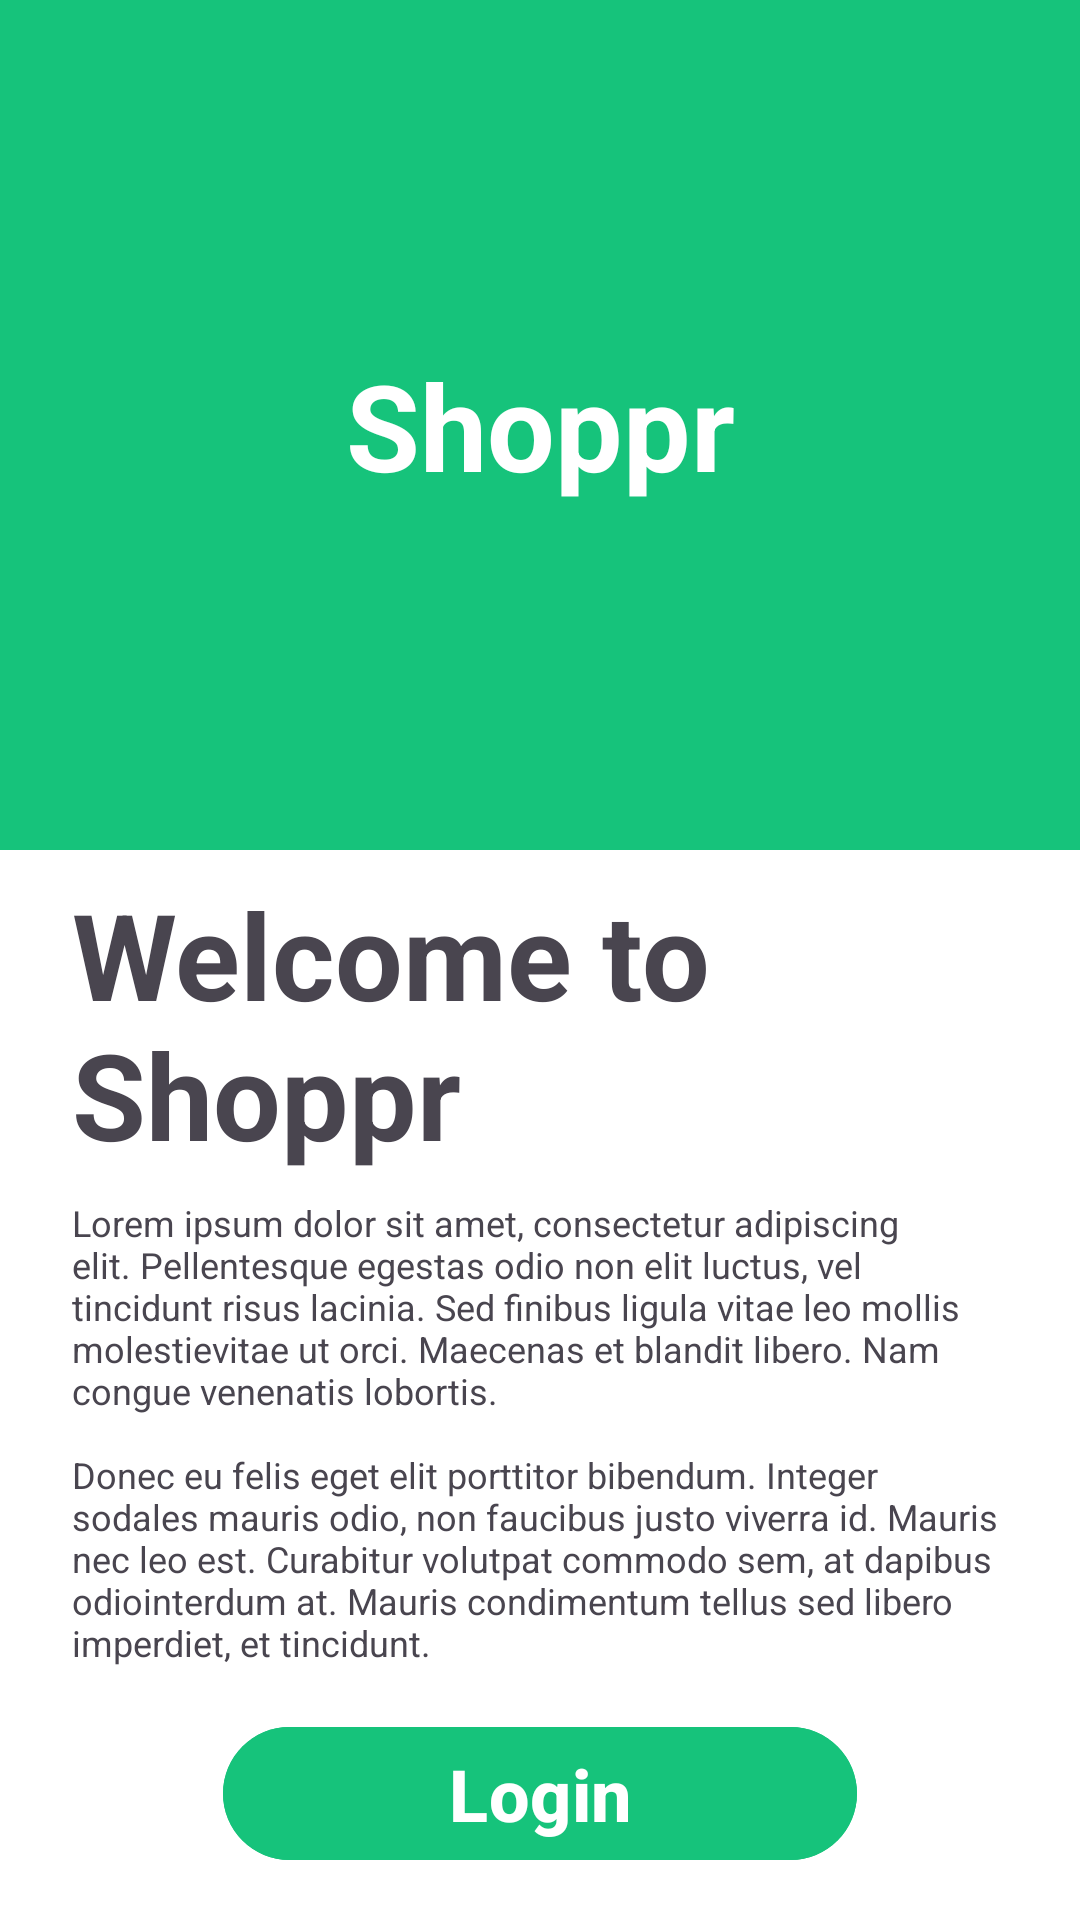

The Android layout XML behind this screen, and the referenced resources:
<!-- AndroidManifest.xml: application theme Theme.Shoppr -->
<!-- res/layout/fragment_welcome.xml -->
<?xml version="1.0" encoding="utf-8"?>
<FrameLayout xmlns:android="http://schemas.android.com/apk/res/android"
    xmlns:app="http://schemas.android.com/apk/res-auto"
    xmlns:tools="http://schemas.android.com/tools"
    android:layout_width="match_parent"
    android:layout_height="match_parent"
    android:background="?colorSecondary"
    tools:context=".fragments.WelcomeFragment">
    <androidx.constraintlayout.widget.ConstraintLayout
        android:layout_width="match_parent"
        android:layout_height="match_parent">
        <TextView
            android:id="@+id/app_name_text"
            android:layout_width="wrap_content"
            android:layout_height="wrap_content"
            android:text="@string/app_name"
            android:textSize="40sp"
            android:textStyle="bold"
            android:textColor="?colorPrimary"
            app:layout_constraintEnd_toEndOf="parent"
            app:layout_constraintStart_toStartOf="parent"
            app:layout_constraintTop_toTopOf="parent"
            app:layout_constraintBottom_toTopOf="@id/bottom_desc"/>

        <androidx.constraintlayout.widget.ConstraintLayout
            android:id="@+id/bottom_desc"
            android:layout_width="fill_parent"
            android:layout_height="wrap_content"
            android:background="?colorPrimary"
            app:layout_constraintBottom_toBottomOf="parent"
            app:layout_constraintEnd_toEndOf="parent"
            app:layout_constraintStart_toStartOf="parent"
            app:layout_constraintTop_toTopOf="parent"
            app:layout_constraintVertical_bias="1.0">

            <TextView
                android:id="@+id/welcome_text"
                android:layout_width="match_parent"
                android:layout_height="wrap_content"

                android:layout_marginStart="24dp"
                android:layout_marginTop="8dp"
                android:layout_marginEnd="24dp"
                android:text="Welcome to Shoppr"
                android:textSize="40sp"
                android:textStyle="bold"
                app:layout_constraintEnd_toEndOf="parent"
                app:layout_constraintStart_toStartOf="parent"
                app:layout_constraintTop_toTopOf="parent" />

            <TextView
                android:id="@+id/welcome_desc_text"
                android:layout_width="match_parent"
                android:layout_height="wrap_content"

                android:layout_marginStart="24dp"
                android:layout_marginTop="8dp"
                android:layout_marginEnd="24dp"
                android:text="@string/dummy_text"
                android:textSize="12sp"
                app:layout_constraintBottom_toTopOf="@id/next_button"
                app:layout_constraintEnd_toEndOf="parent"
                app:layout_constraintStart_toStartOf="parent"
                app:layout_constraintTop_toBottomOf="@id/welcome_text" />

            <com.google.android.material.button.MaterialButton
                android:id="@+id/next_button"
                android:layout_width="wrap_content"
                android:layout_height="wrap_content"
                android:layout_margin="16dp"
                android:layout_marginBottom="32dp"
                android:backgroundTint="?colorAccent"
                android:onClick="launchSignIn"
                android:paddingLeft="75dp"
                android:paddingRight="75dp"
                android:text="Login"
                android:textColor="?colorPrimary"
                android:textSize="24sp"
                android:textStyle="bold"
                app:layout_constraintBottom_toBottomOf="parent"
                app:layout_constraintEnd_toEndOf="parent"
                app:layout_constraintStart_toStartOf="parent"
                app:layout_constraintTop_toBottomOf="@id/welcome_desc_text" />

        </androidx.constraintlayout.widget.ConstraintLayout>

    </androidx.constraintlayout.widget.ConstraintLayout>




</FrameLayout>
<!-- resources referenced by this layout -->
<resources>
  <string name="app_name">Shoppr</string>
  <string name="dummy_text">
  
          "Lorem ipsum dolor sit amet, consectetur adipiscing elit. Pellentesque egestas odio non"
          "elit luctus, vel tincidunt risus lacinia. Sed finibus ligula vitae leo mollis molestie"
          "vitae ut orci. Maecenas et blandit libero. Nam congue venenatis lobortis."
          "\n\nDonec eu felis eget elit porttitor bibendum. Integer sodales mauris odio, non faucibus"
          "justo viverra id. Mauris nec leo est. Curabitur volutpat commodo sem, at dapibus odio"
          "interdum at. Mauris condimentum tellus sed libero imperdiet, et tincidunt."
  
      </string>
  <color name="md_theme_light_primary">#FFFFFF</color>
  <color name="md_theme_light_onPrimary">#000000</color>
  <color name="md_theme_light_primaryContainer">#90F1FF</color>
  <color name="md_theme_light_onPrimaryContainer">#001F24</color>
  <color name="md_theme_light_secondary">#16C37B</color>
  <color name="md_theme_light_onSecondary">#FFFFFF</color>
  <color name="md_theme_light_secondaryContainer">#69FDAF</color>
  <color name="md_theme_light_onSecondaryContainer">#00210F</color>
  <color name="md_theme_light_tertiary">#8E8E8E</color>
  <color name="md_theme_light_onTertiary">#FFFFFF</color>
  <color name="md_theme_light_tertiaryContainer">#D7E2FF</color>
  <color name="md_theme_light_onTertiaryContainer">#001943</color>
  <color name="md_theme_light_error">#B3261E</color>
  <color name="md_theme_light_errorContainer">#F9DEDC</color>
  <color name="md_theme_light_onError">#FFFFFF</color>
  <color name="md_theme_light_onErrorContainer">#410E0B</color>
  <color name="md_theme_light_background">#FFFFFF</color>
  <color name="md_theme_light_onBackground">#000000</color>
  <color name="md_theme_light_surface">#FBFDFD</color>
  <color name="md_theme_light_onSurface">#191C1D</color>
  <color name="md_theme_light_surfaceVariant">#E7E0EC</color>
  <color name="md_theme_light_onSurfaceVariant">#49454F</color>
  <color name="md_theme_light_outline">#79747E</color>
  <color name="md_theme_light_inverseOnSurface">#EFF1F1</color>
  <color name="md_theme_light_inverseSurface">#2D3132</color>
  <color name="md_theme_light_primaryInverse">#4FD8EB</color>
</resources>
